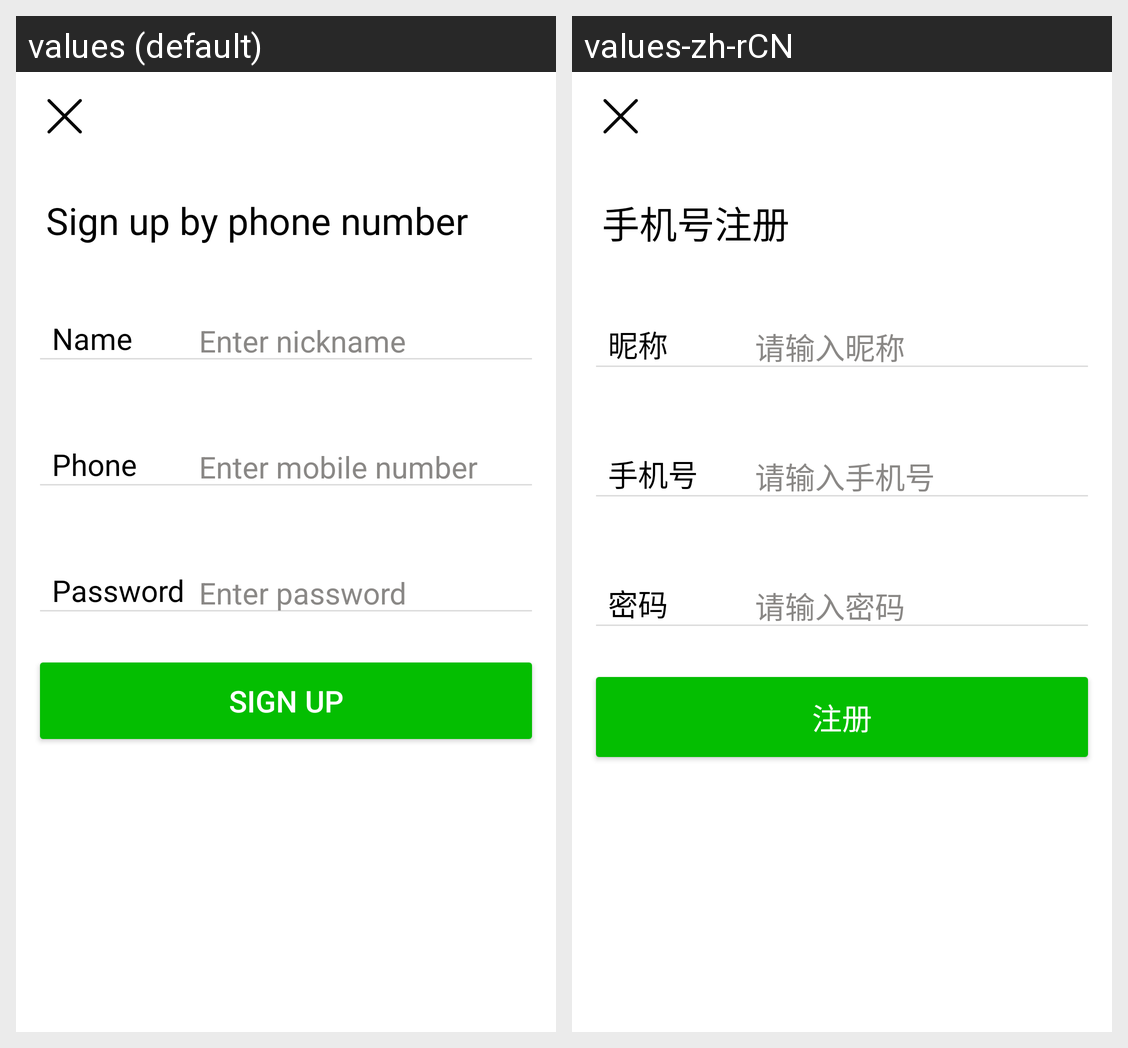

Locale-by-locale string values for the Android screen shown in this grid:
Android screen res/layout/activity_register.xml rendered under 2 locales, left to right: values (default), values-zh-rCN. Device: Nexus 5 (rendered at 1080×1920; each locale shown at half size, 540×960, under a caption strip naming it); theme Theme.ImitateWeChat.
Strings drawn on this screen, with the default value and each locale's value (text and hints the layout hard-codes, and strings that could not be matched under every locale, appear in the picture but are not listed):

register_title
  values: Sign up by phone number
  values-zh-rCN: 手机号注册

form_name_hint
  values: Enter nickname
  values-zh-rCN: 请输入昵称

form_name
  values: Name
  values-zh-rCN: 昵称

form_phone_hint
  values: Enter mobile number
  values-zh-rCN: 请输入手机号

form_phone
  values: Phone
  values-zh-rCN: 手机号

form_password_hint
  values: Enter password
  values-zh-rCN: 请输入密码

form_password
  values: Password
  values-zh-rCN: 密码

register_button
  values: Sign Up
  values-zh-rCN: 注册
